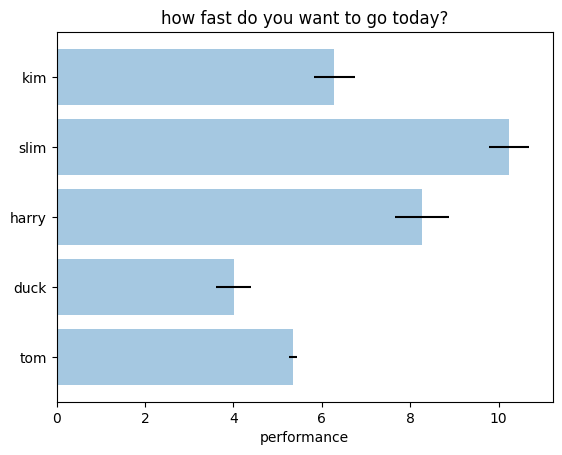

Reproduce this figure in Python.
# -*- coding: utf8 -*-
"""
simple demo of a horizontal bar chart
간단한 수평 막대 그래프 예제
"""

import matplotlib.pyplot as plt
plt.rcdefaults()
import numpy as np

people = ('tom', 'duck', 'harry', 'slim', 'kim')
y_pos = np.arange(len(people))

performance = 3 + 10 * np.random.rand(len(people))

error = np.random.rand(len(people))
plt.barh(y_pos, performance, xerr=error, align='center', alpha=0.4)
plt.yticks(y_pos, people)
plt.xlabel('performance')
plt.title('how fast do you want to go today?')
plt.show()
